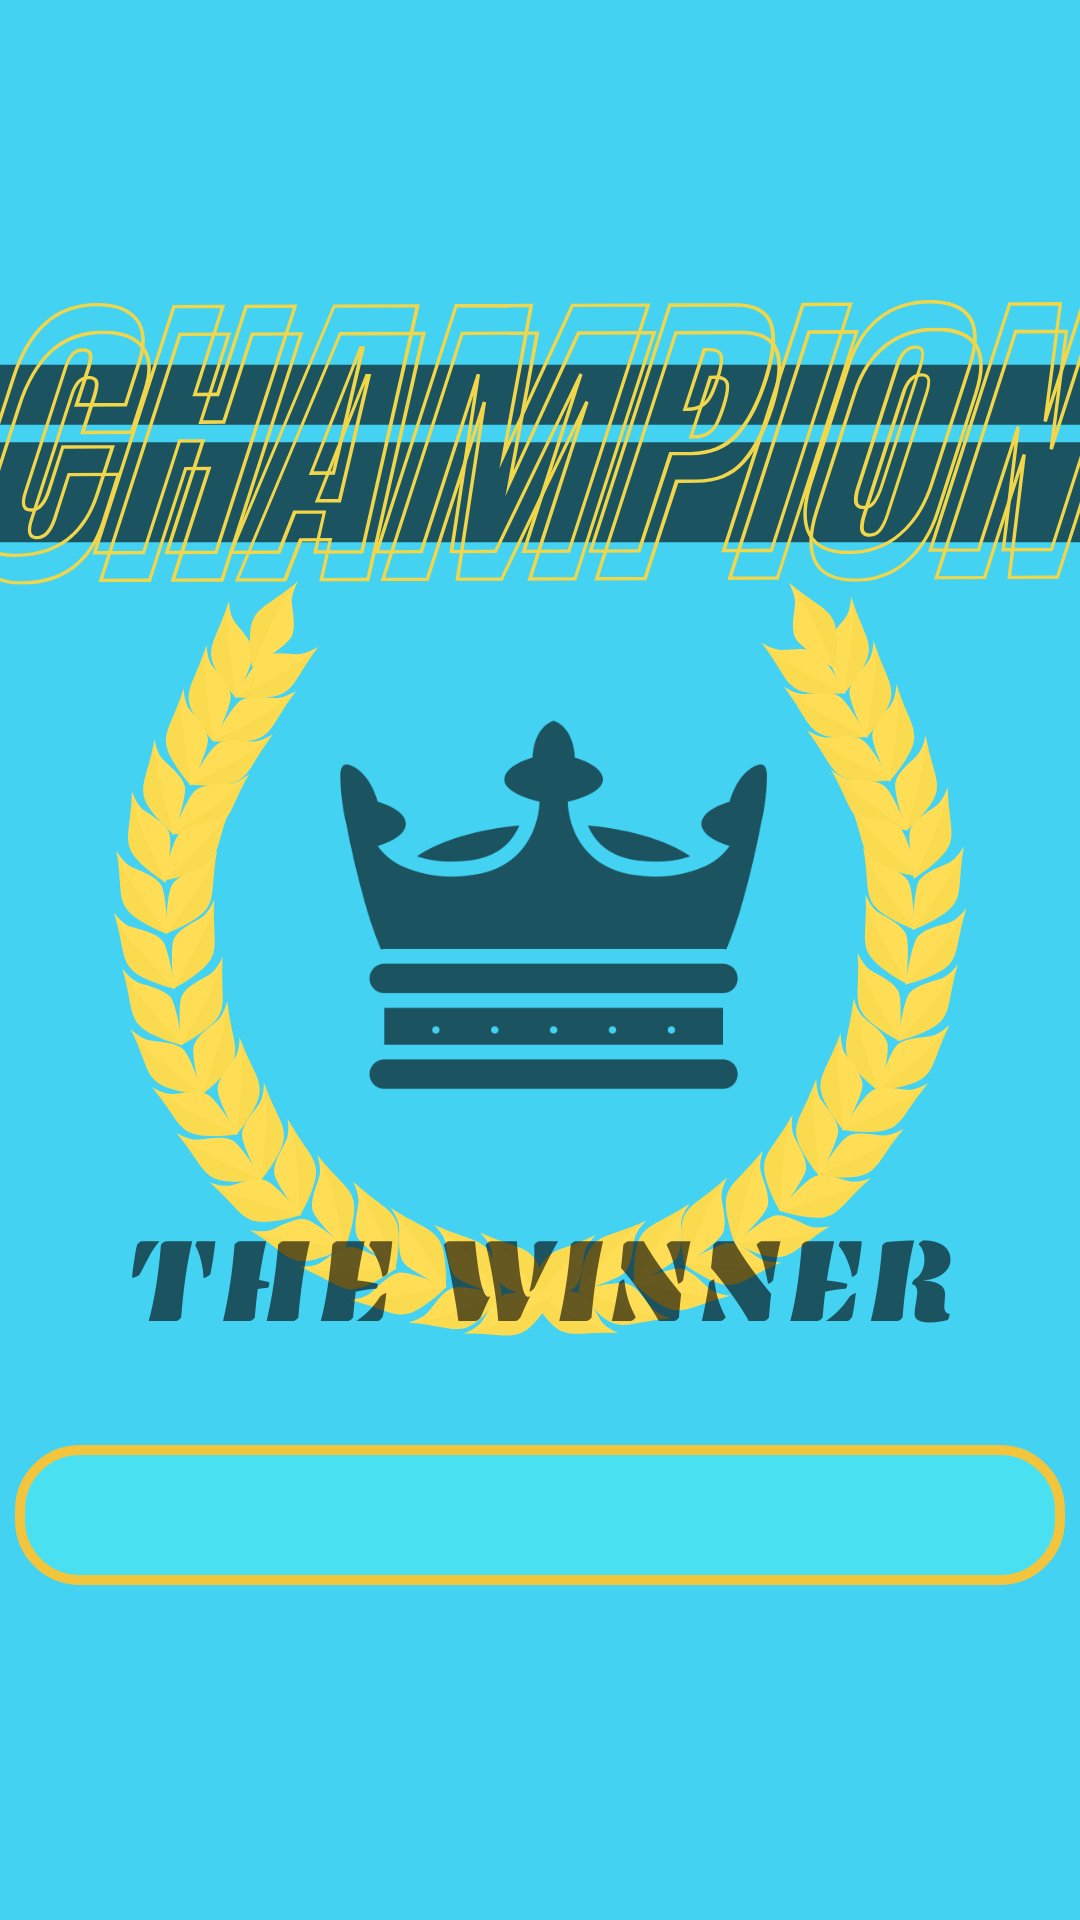

This screen was rendered from an Android layout file. Write that file and the resources it references.
<!-- AndroidManifest.xml: application theme Theme.MyApplication -->
<!-- res/layout/activity_result.xml -->
<?xml version="1.0" encoding="utf-8"?>
<androidx.constraintlayout.widget.ConstraintLayout xmlns:android="http://schemas.android.com/apk/res/android"
    xmlns:app="http://schemas.android.com/apk/res-auto"
    xmlns:tools="http://schemas.android.com/tools"
    android:layout_width="match_parent"
    android:layout_height="match_parent"
    android:background="@drawable/bg_6"
    tools:context=".ResultActivity">

    <TextView
        android:id="@+id/tv_winner"
        android:layout_width="350dp"
        android:layout_height="wrap_content"
        android:layout_marginTop="370dp"
        android:fontFamily="@font/cinzel_decorative_bold"
        android:gravity="center_horizontal"
        android:text=""
        android:textAlignment="center"
        android:textSize="35sp"
        android:background="@drawable/bg_et"
        app:layout_constraintBottom_toBottomOf="parent"
        app:layout_constraintEnd_toEndOf="parent"
        app:layout_constraintStart_toStartOf="parent"
        app:layout_constraintTop_toTopOf="parent" />

</androidx.constraintlayout.widget.ConstraintLayout>
<!-- resources referenced by this layout -->
<resources>
  <!-- drawable bg_6: png bitmap (drawable, 282250 bytes) -->
  <!-- drawable bg_et (drawable) -->
  <?xml version="1.0" encoding="utf-8"?>
  <selector xmlns:android="http://schemas.android.com/apk/res/android">
      <item>
          <shape xmlns:android="http://schemas.android.com/apk/res/android" android:shape="rectangle">
              <solid android:color="#49E1F2" />
              <stroke android:width="10px" android:color="#F2C53D" />
              <corners android:radius="20dp"/>
          </shape>
      </item>
  </selector>
  <style name="Theme.MyApplication" parent="Theme.AppCompat.Light.NoActionBar">
          <item name="colorPrimary">@color/colorPrimary</item>
          <item name="colorPrimaryDark">#44D2F2</item>
          <item name="colorAccent">@color/colorAccent</item>
      </style>
  <!-- not gathered from this repository: default colours our renderer supplied (Android Studio template values) -->
  <color name="colorPrimary">#FF6200EE</color>
  <color name="colorAccent">#FF03DAC5</color>
</resources>
